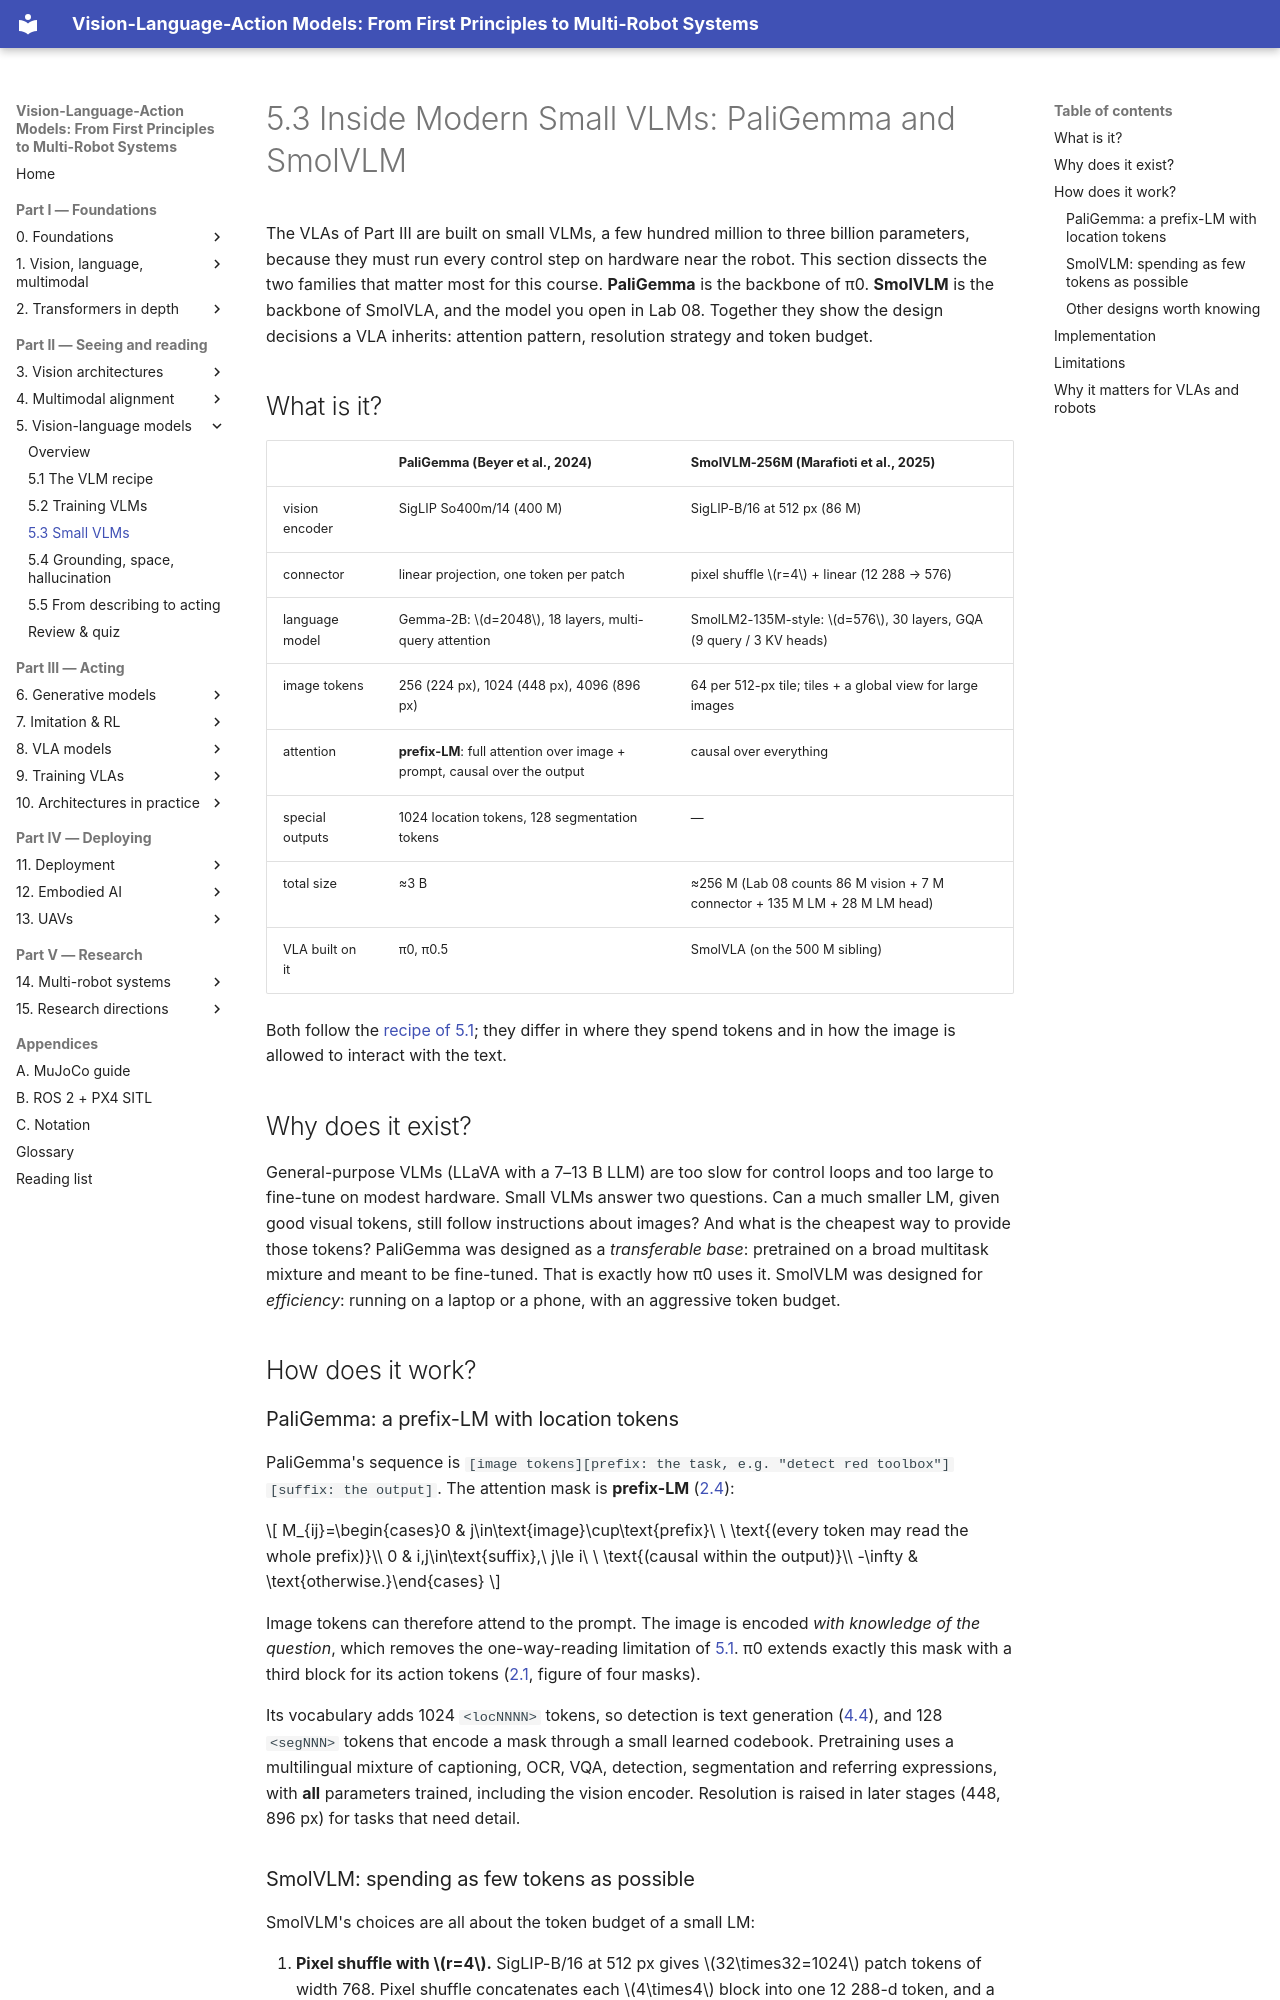

repository: invidia0/mr-vlas · page: chapters/05-vlms/small-vlms.html · generator: mkdocs

# 5.3 Inside Modern Small VLMs: PaliGemma and SmolVLM

The VLAs of Part III are built on small VLMs, a few hundred million to three billion parameters, because they must run every control step on hardware near the robot. This section dissects the two families that matter most for this course. **PaliGemma** is the backbone of π0. **SmolVLM** is the backbone of SmolVLA, and the model you open in Lab 08. Together they show the design decisions a VLA inherits: attention pattern, resolution strategy and token budget.

## What is it?

| | PaliGemma (Beyer et al., 2024) | SmolVLM-256M (Marafioti et al., 2025) |
|---|---|---|
| vision encoder | SigLIP So400m/14 (400 M) | SigLIP-B/16 at 512 px (86 M) |
| connector | linear projection, one token per patch | pixel shuffle $r=4$ + linear (12 288 → 576) |
| language model | Gemma-2B: $d=2048$, 18 layers, multi-query attention | SmolLM2-135M-style: $d=576$, 30 layers, GQA (9 query / 3 KV heads) |
| image tokens | 256 (224 px), 1024 (448 px), 4096 (896 px) | 64 per 512-px tile; tiles + a global view for large images |
| attention | **prefix-LM**: full attention over image + prompt, causal over the output | causal over everything |
| special outputs | 1024 location tokens, 128 segmentation tokens | — |
| total size | ≈3 B | ≈256 M (Lab 08 counts 86 M vision + 7 M connector + 135 M LM + 28 M LM head) |
| VLA built on it | π0, π0.5 | SmolVLA (on the 500 M sibling) |

Both follow the [recipe of 5.1](recipe.md); they differ in where they spend tokens and in how the image is allowed to interact with the text.

## Why does it exist?

General-purpose VLMs (LLaVA with a 7–13 B LLM) are too slow for control loops and too large to fine-tune on modest hardware. Small VLMs answer two questions. Can a much smaller LM, given good visual tokens, still follow instructions about images? And what is the cheapest way to provide those tokens? PaliGemma was designed as a *transferable base*: pretrained on a broad multitask mixture and meant to be fine-tuned. That is exactly how π0 uses it. SmolVLM was designed for *efficiency*: running on a laptop or a phone, with an aggressive token budget.

## How does it work?

### PaliGemma: a prefix-LM with location tokens

PaliGemma's sequence is `[image tokens][prefix: the task, e.g. "detect red toolbox"][suffix: the output]`. The attention mask is **prefix-LM** ([2.4](../02-transformers/block.md#encoder-decoder-encoderdecoder)):

$$
M_{ij}=\begin{cases}0 & j\in\text{image}\cup\text{prefix}\ \ \text{(every token may read the whole prefix)}\\
0 & i,j\in\text{suffix},\ j\le i\ \ \text{(causal within the output)}\\
-\infty & \text{otherwise.}\end{cases}
$$

Image tokens can therefore attend to the prompt. The image is encoded *with knowledge of the question*, which removes the one-way-reading limitation of [5.1](recipe.md#limitations). π0 extends exactly this mask with a third block for its action tokens ([2.1](../02-transformers/attention.md#masking), figure of four masks).

Its vocabulary adds 1024 `<locNNNN>` tokens, so detection is text generation ([4.4](../04-alignment/grounding.md#3-coordinates-as-tokens)), and 128 `<segNNN>` tokens that encode a mask through a small learned codebook. Pretraining uses a multilingual mixture of captioning, OCR, VQA, detection, segmentation and referring expressions, with **all** parameters trained, including the vision encoder. Resolution is raised in later stages (448, 896 px) for tasks that need detail.
